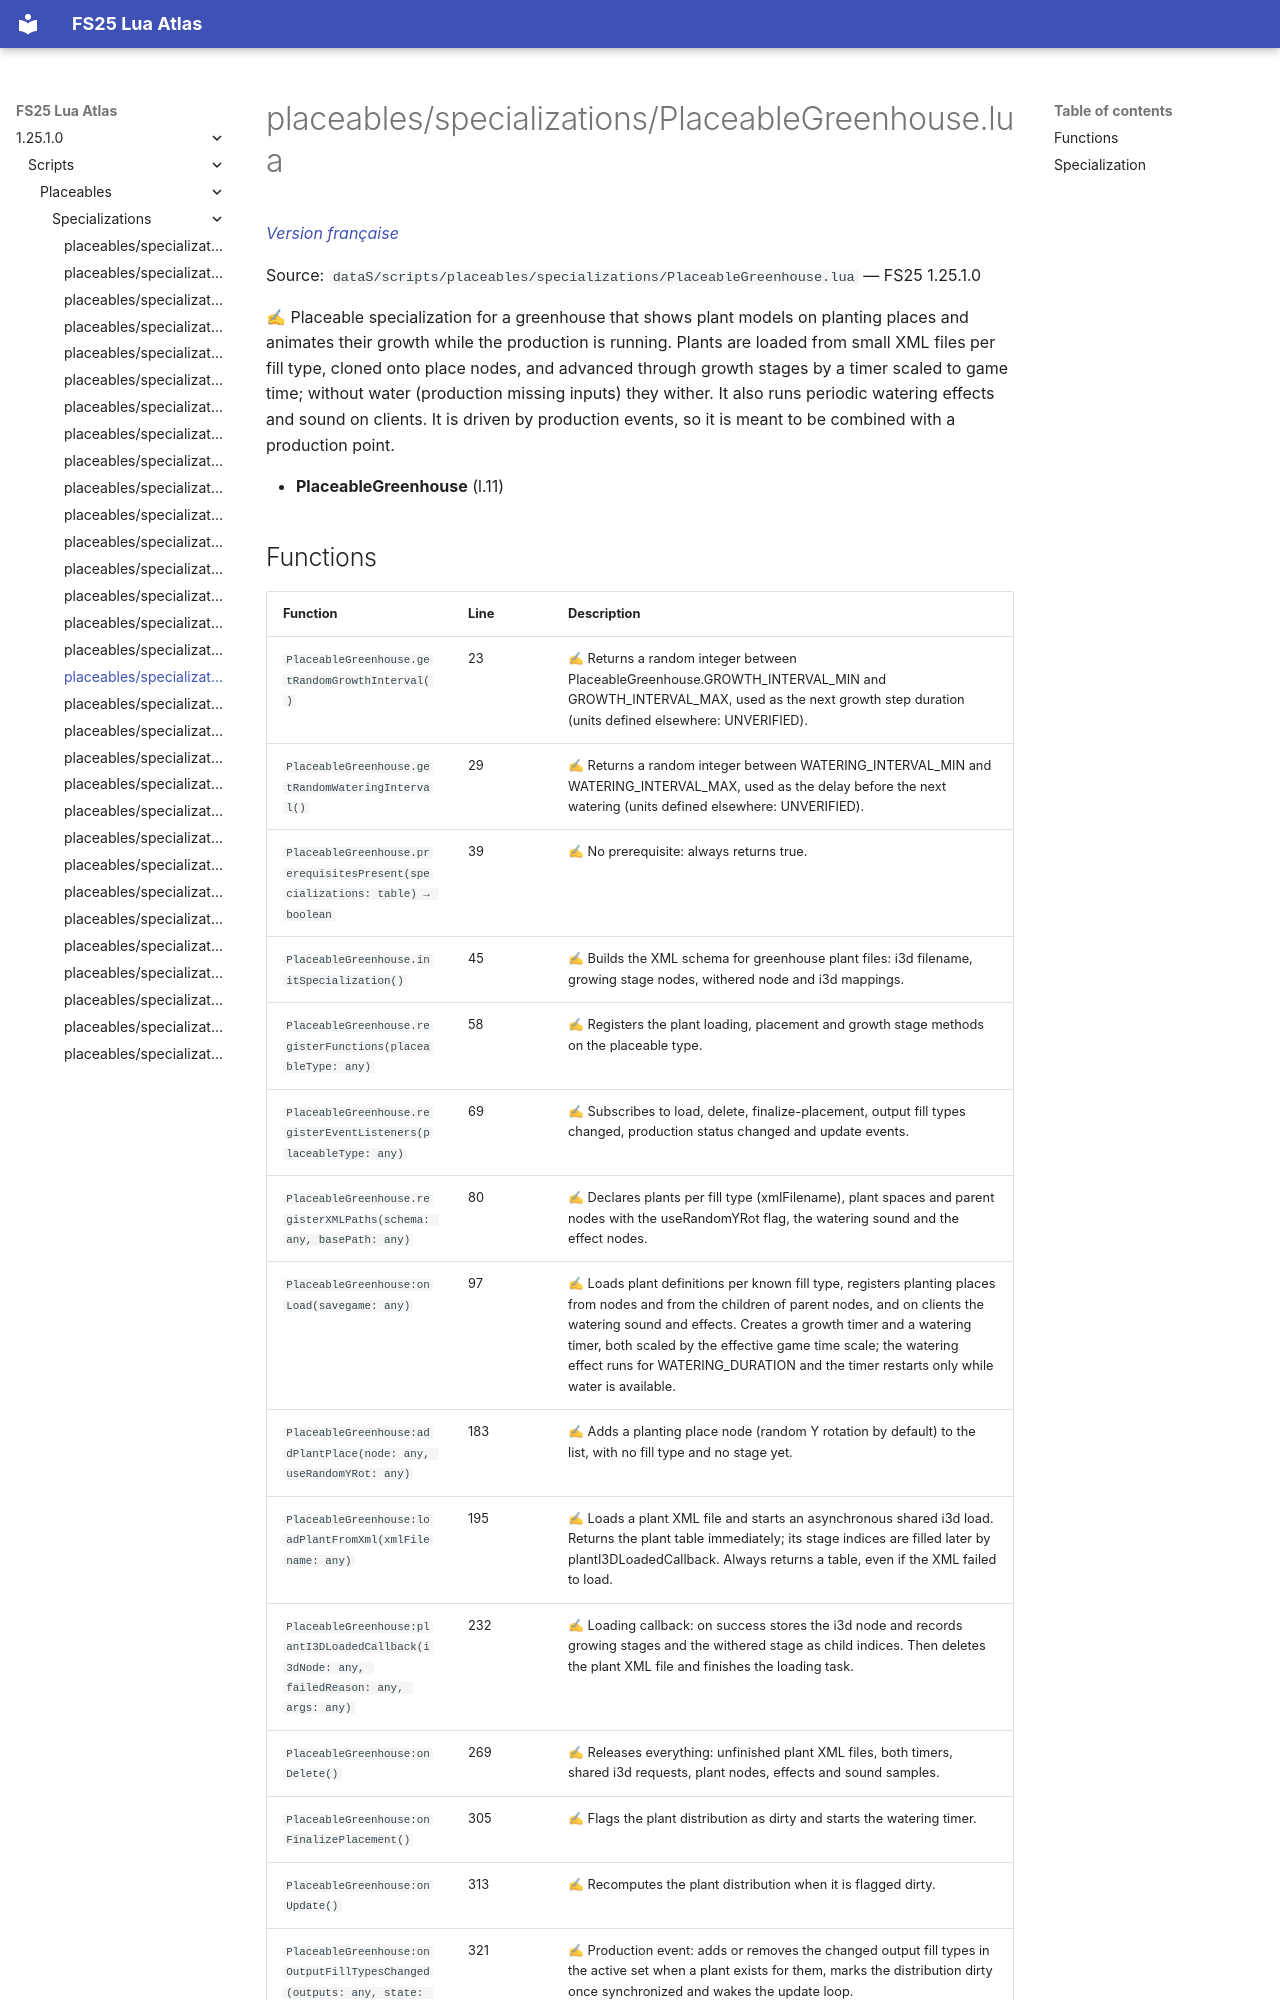

repository: Tim0219800/fs25-lua-atlas · page: 1.25.1.0/scripts/placeables/specializations/PlaceableGreenhouse.html · generator: mkdocs

# placeables/specializations/PlaceableGreenhouse.lua

*[Version française](../../../fr/scripts/placeables/specializations/PlaceableGreenhouse.md)*

Source: `dataS/scripts/placeables/specializations/PlaceableGreenhouse.lua` — FS25 1.25.1.0

✍ Placeable specialization for a greenhouse that shows plant models on planting places and animates their growth while the production is running. Plants are loaded from small XML files per fill type, cloned onto place nodes, and advanced through growth stages by a timer scaled to game time; without water (production missing inputs) they wither. It also runs periodic watering effects and sound on clients. It is driven by production events, so it is meant to be combined with a production point.

- **PlaceableGreenhouse** (l.11)
